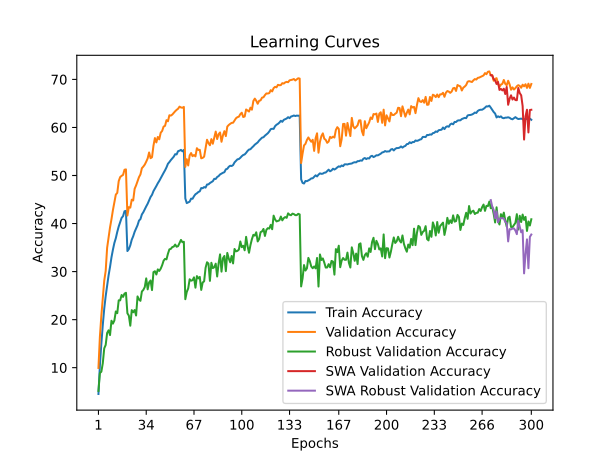

The table this chart was drawn from, first rows:
time; train_accuracy; train_loss; valid_accuracy; valid_loss; valid_accuracy_robust; valid_accuracy_swa; valid_accuracy_robust_swa
98,3592; 4,5290; 4,9644; 9,9500; 4,4979; 5,1655; 9,9500; 5,1655
200,0195; 10,4800; 4,5293; 16,4600; 4,0686; 8,8897; 16,4600; 8,8897
302,1883; 14,9470; 4,2665; 20,7900; 3,9055; 9,1586; 20,7900; 9,1586
406,3318; 18,8850; 4,0639; 24,5600; 3,7485; 10,9241; 24,5600; 10,9241
507,4436; 22,2740; 3,9072; 28,1100; 3,5484; 14,0276; 28,1100; 14,0276
608,5137; 24,9050; 3,7786; 30,1400; 3,4999; 14,7379; 30,1400; 14,7379
708,4862; 27,0210; 3,6768; 34,9600; 3,3084; 17,2276; 34,9600; 17,2276
810,9599; 29,2070; 3,5805; 37,1100; 3,2236; 17,7793; 37,1100; 17,7793
914,3329; 30,9720; 3,5042; 39,2000; 3,1802; 16,7862; 39,2000; 16,7862
1018,3144; 32,9630; 3,4204; 40,9000; 3,1134; 19,7724; 40,9000; 19,7724
1121,7761; 34,5620; 3,3484; 42,8000; 3,0513; 19,1724; 42,8000; 19,1724
1223,3176; 35,9560; 3,2960; 44,4000; 2,9616; 19,8207; 44,4000; 19,8207
1323,7363; 36,9520; 3,2436; 46,0300; 2,9272; 21,7034; 46,0300; 21,7034
1423,1980; 38,2670; 3,1889; 46,3800; 2,9126; 21,3448; 46,3800; 21,3448
1523,4323; 39,3850; 3,1406; 48,8300; 2,8334; 24,0207; 48,8300; 24,0207
1625,5127; 40,2980; 3,1035; 49,6700; 2,8193; 24,0138; 49,6700; 24,0138
1726,7508; 41,1740; 3,0739; 49,9300; 2,7980; 25,1310; 49,9300; 25,1310
1828,0729; 41,5360; 3,0501; 50,1200; 2,7903; 24,7310; 50,1200; 24,7310
1934,1287; 42,5610; 3,0213; 51,2000; 2,7688; 25,4207; 51,2000; 25,4207
2038,1645; 42,6380; 3,0130; 51,2700; 2,7571; 25,5862; 51,2700; 25,5862
2140,9941; 34,2750; 3,3557; 41,6700; 3,0917; 21,3241; 41,6700; 21,3241
2243,6507; 34,6760; 3,3448; 43,4200; 2,9884; 20,8345; 43,4200; 20,8345
2346,9303; 35,4720; 3,3058; 43,3100; 3,0569; 18,7379; 43,3100; 18,7379
2451,4184; 36,6320; 3,2607; 44,9600; 2,9606; 21,9793; 44,9600; 21,9793
2553,4278; 37,3500; 3,2304; 44,8000; 2,9194; 21,5310; 44,8000; 21,5310
2655,8120; 38,2770; 3,1907; 47,2300; 2,8695; 22,0000; 47,2300; 22,0000
2757,8342; 39,0030; 3,1577; 47,9400; 2,8451; 20,8621; 47,9400; 20,8621
2859,8134; 39,6500; 3,1279; 48,7700; 2,8197; 24,8345; 48,7700; 24,8345
2962,5561; 40,6160; 3,0966; 49,6600; 2,7848; 24,1862; 49,6600; 24,1862
3067,3855; 40,9250; 3,0802; 50,2200; 2,7652; 23,9172; 50,2200; 23,9172
3169,8384; 41,8970; 3,0454; 51,5200; 2,7266; 25,8552; 51,5200; 25,8552
3272,9687; 42,3600; 3,0230; 51,8600; 2,7003; 26,1862; 51,8600; 26,1862
3375,3810; 43,0010; 2,9924; 52,2700; 2,6604; 26,7793; 52,2700; 26,7793
3479,5969; 43,5750; 2,9655; 52,8800; 2,6589; 28,5862; 52,8800; 28,5862
3582,4769; 44,1310; 2,9438; 53,5600; 2,6313; 26,3034; 53,5600; 26,3034
3685,7656; 44,8620; 2,9219; 54,7900; 2,5882; 27,7586; 54,7900; 27,7586
3787,9419; 45,5240; 2,8936; 53,6000; 2,6295; 28,1586; 53,6000; 28,1586
3891,5603; 45,9790; 2,8765; 53,8000; 2,6337; 26,1517; 53,8000; 26,1517
3994,2505; 46,7460; 2,8405; 56,2000; 2,5222; 29,8897; 56,2000; 29,8897
4097,8309; 47,2540; 2,8261; 57,7900; 2,4873; 30,0759; 57,7900; 30,0759
4203,5820; 47,8070; 2,8021; 56,8900; 2,5361; 29,3931; 56,8900; 29,3931
4306,7892; 48,3850; 2,7762; 58,0200; 2,4836; 30,4621; 58,0200; 30,4621
4410,3012; 48,8680; 2,7555; 57,5300; 2,4916; 30,1379; 57,5300; 30,1379
4513,8436; 49,4500; 2,7333; 58,9000; 2,4436; 30,6000; 58,9000; 30,6000
4616,4887; 50,0650; 2,7152; 59,2700; 2,4364; 31,3241; 59,2700; 31,3241
4721,3710; 50,5470; 2,6901; 60,1800; 2,3919; 32,2621; 60,1800; 32,2621
4826,7964; 51,0800; 2,6683; 60,3300; 2,3897; 32,6483; 60,3300; 32,6483
4931,0401; 51,6930; 2,6469; 61,5200; 2,3394; 32,5517; 61,5200; 32,5517
5035,1450; 52,4420; 2,6229; 61,2800; 2,3467; 33,7172; 61,2800; 33,7172
5138,2935; 52,7950; 2,6058; 62,5400; 2,3235; 34,6276; 62,5400; 34,6276
5241,2178; 53,2090; 2,5905; 62,4600; 2,2987; 34,7310; 62,4600; 34,7310
5343,4276; 53,5450; 2,5752; 62,6800; 2,2981; 35,1034; 62,6800; 35,1034
5444,3549; 53,9090; 2,5611; 63,0300; 2,3090; 35,2000; 63,0300; 35,2000
5546,2240; 54,4350; 2,5363; 63,3700; 2,2924; 35,6207; 63,3700; 35,6207
5647,9907; 54,3880; 2,5353; 63,6600; 2,2770; 35,1724; 63,6600; 35,1724
5749,5409; 55,0690; 2,5169; 63,8900; 2,2781; 35,2966; 63,8900; 35,2966
5850,8606; 55,1640; 2,5159; 64,3300; 2,2608; 35,9448; 64,3300; 35,9448
5953,6776; 55,3340; 2,5072; 64,1600; 2,2556; 36,5931; 64,1600; 36,5931
6058,3439; 55,0340; 2,5103; 64,1000; 2,2530; 36,1172; 64,1000; 36,1172
6162,0171; 55,3220; 2,5093; 64,2700; 2,2504; 36,2069; 64,2700; 36,2069
... 240 more rows
